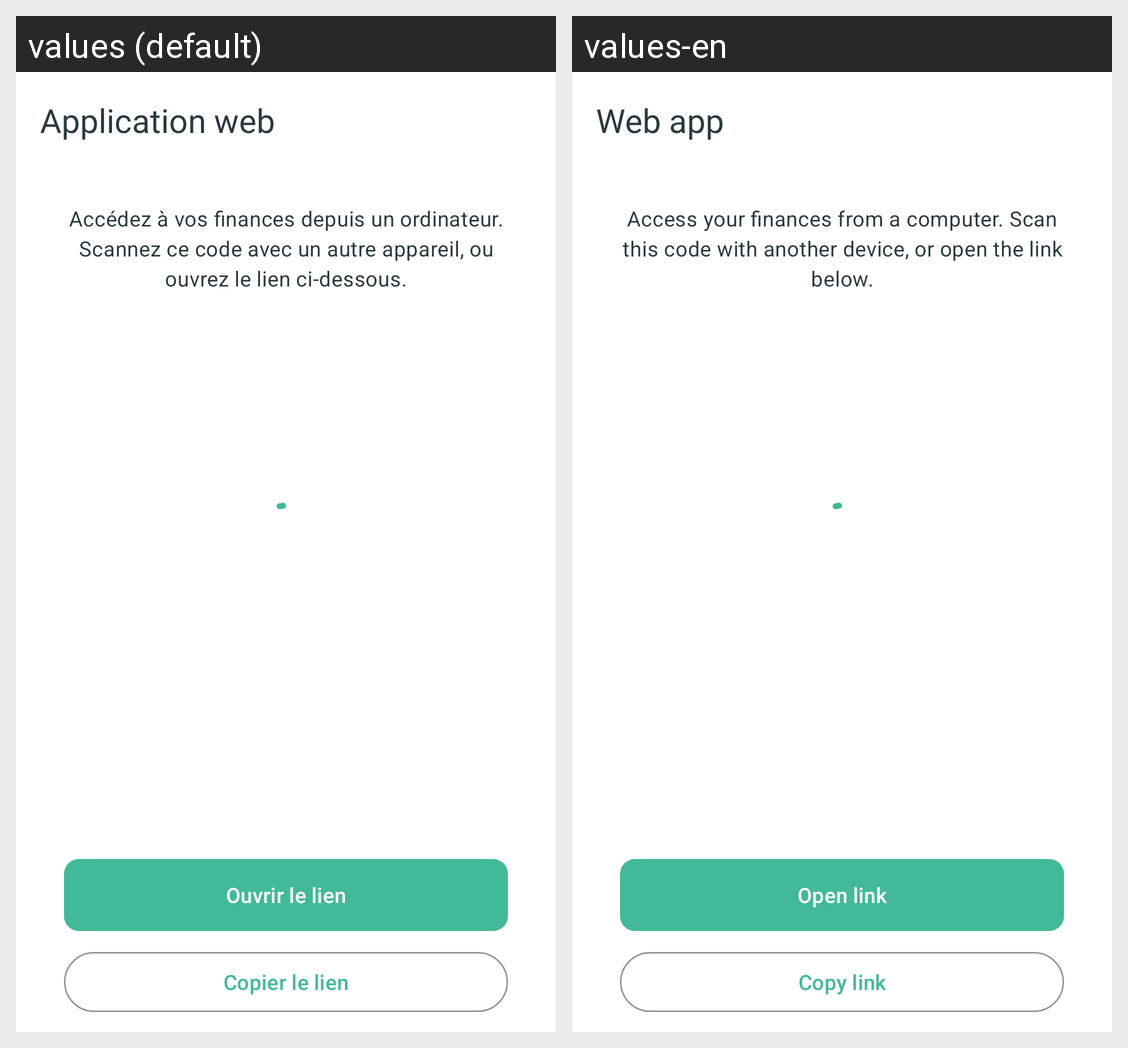

Strings drawn on this Android screen and how each of the app's shown locales translates them:
Android screen res/layout/fragment_web_app.xml rendered under 2 locales, left to right: values (default), values-en. Device: Nexus 5 (rendered at 1080×1920; each locale shown at half size, 540×960, under a caption strip naming it); theme Theme.Arzikina.
Strings drawn on this screen, with the default value and each locale's value (text and hints the layout hard-codes, and strings that could not be matched under every locale, appear in the picture but are not listed):

utility_web_app_title
  values: Application web
  values-en: Web app

web_app_description
  values: Accédez à vos finances depuis un ordinateur. Scannez ce code avec un autre appareil, ou ouvrez le lien ci-dessous.
  values-en: Access your finances from a computer. Scan this code with another device, or open the link below.

web_app_open_action
  values: Ouvrir le lien
  values-en: Open link

web_app_copy_action
  values: Copier le lien
  values-en: Copy link
